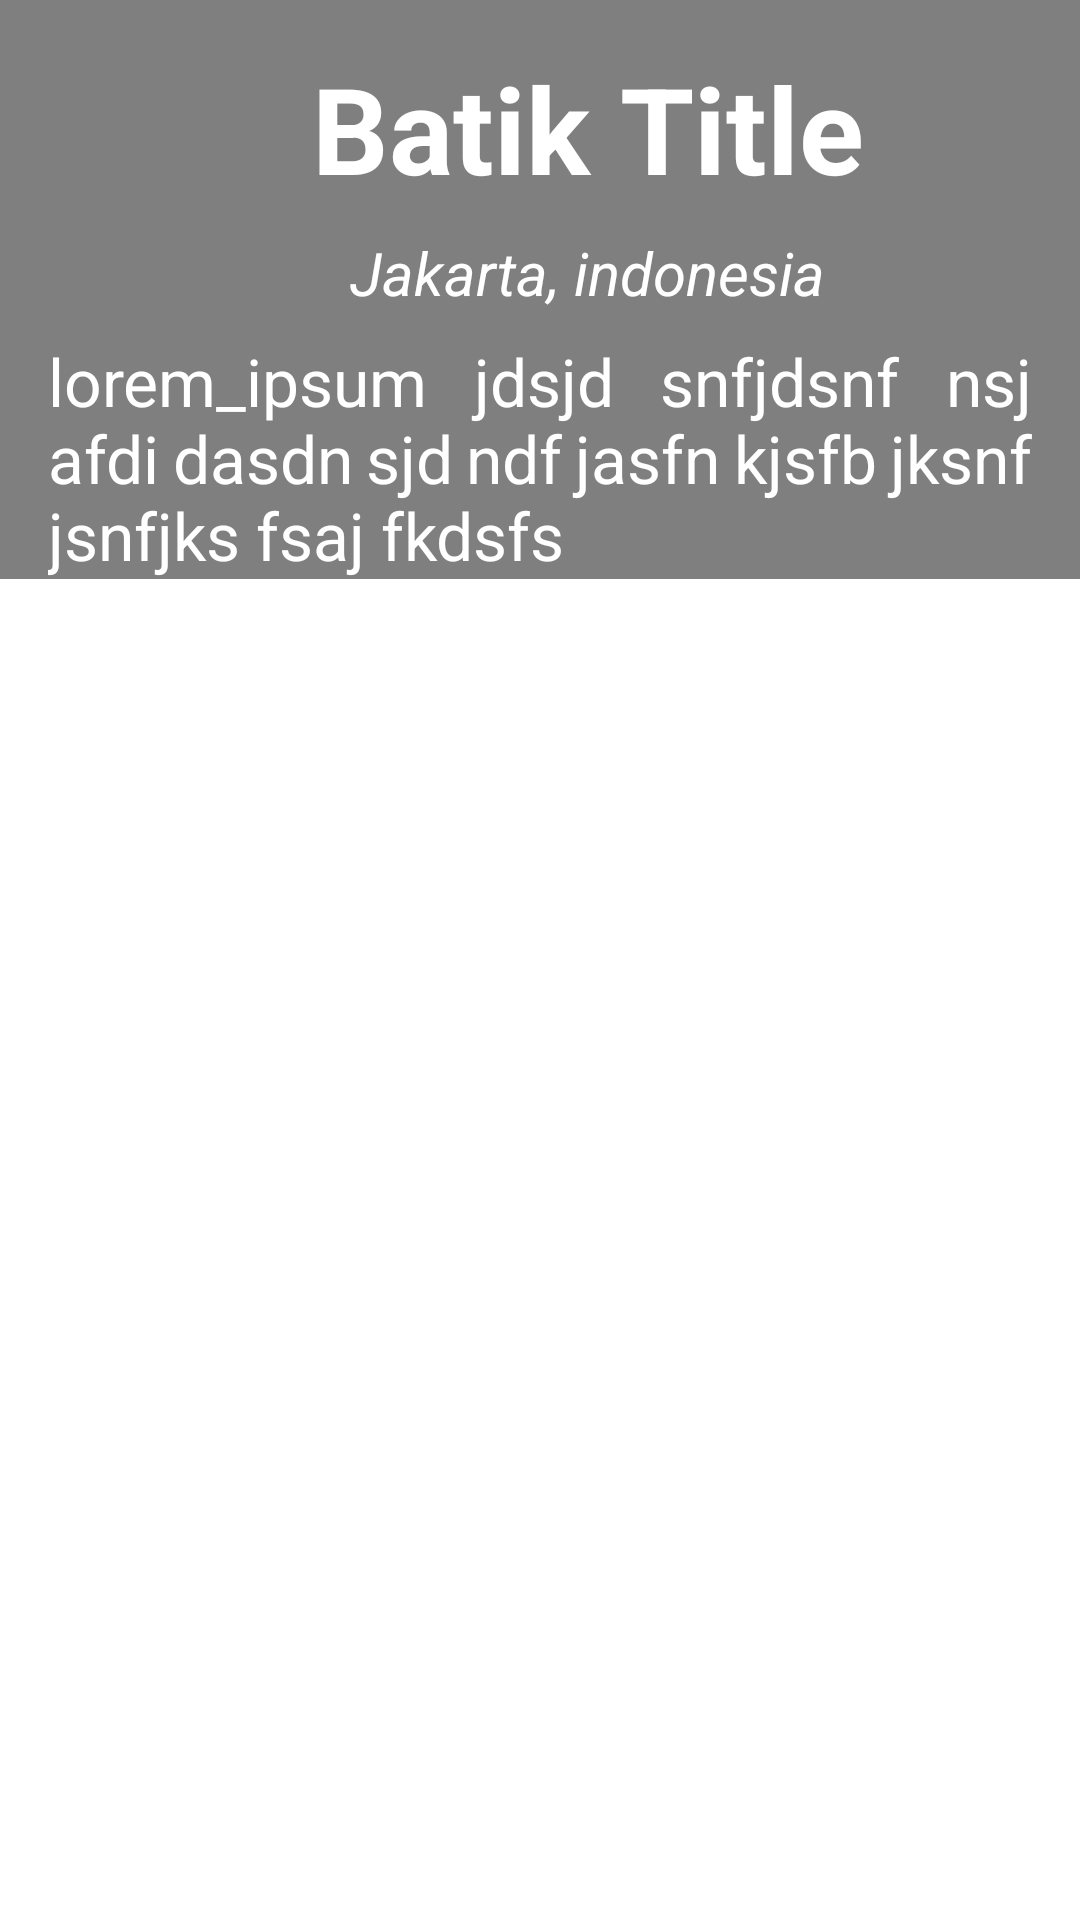

Write the Android layout XML for this screen, with the resource values it uses.
<!-- AndroidManifest.xml: application theme Theme.ProjectCapstone -->
<!-- res/layout/activity_detail.xml -->
<?xml version="1.0" encoding="utf-8"?>

<ScrollView xmlns:android="http://schemas.android.com/apk/res/android"
    xmlns:app="http://schemas.android.com/apk/res-auto"
    xmlns:tools="http://schemas.android.com/tools"
    android:layout_width="match_parent"
    android:layout_height="match_parent"
    tools:context=".detailscan.DetailActivity">

    <FrameLayout
        android:layout_width="match_parent"
        android:layout_height="wrap_content">

        <ImageView
            android:id="@+id/storyView"
            android:layout_width="match_parent"
            android:layout_height="match_parent"
            android:scaleType="centerCrop"
            android:src="@drawable/img"
            android:transitionName="image" />

        <LinearLayout
            android:layout_width="match_parent"
            android:layout_height="match_parent"
            android:orientation="vertical"
            android:gravity="center_vertical|center_horizontal"
            android:background="@drawable/shadow">

            <TextView
                android:id="@+id/username"
                android:layout_width="wrap_content"
                android:layout_height="wrap_content"
                android:layout_marginStart="16dp"
                android:layout_marginTop="16dp"
                android:text="@string/batik_title"
                android:textColor="#FFFFFF"
                android:textSize="40sp"
                android:textStyle="bold"
                android:transitionName="Batik" />

            <TextView
                android:id="@+id/scan_subtitle"
                android:layout_width="wrap_content"
                android:layout_height="wrap_content"
                android:layout_marginStart="16dp"
                android:layout_marginTop="8dp"
                android:text="@string/batik_subtitle"
                android:textColor="@android:color/white"
                android:textSize="20sp"
                android:textStyle="italic"
                android:transitionName="Batik" />

            <TextView
                android:id="@+id/caption"
                android:layout_width="match_parent"
                android:layout_height="wrap_content"
                android:layout_marginStart="16dp"
                android:layout_marginTop="8dp"
                android:layout_marginEnd="16dp"
                android:textSize="22sp"
                android:text="@string/lorem_ipsum"
                android:textColor="@android:color/white"
                android:justificationMode="inter_word" />

        </LinearLayout>

        <ProgressBar
            android:id="@+id/progressBar"
            style="?android:attr/progressBarStyle"
            android:layout_width="wrap_content"
            android:layout_height="wrap_content"
            android:layout_centerInParent="true"
            android:visibility="gone" />

    </FrameLayout>

</ScrollView>
<!-- resources referenced by this layout -->
<resources>
  <!-- drawable shadow (drawable) -->
  <shape xmlns:android="http://schemas.android.com/apk/res/android">
      <gradient
          android:startColor="#80000000"
          android:endColor="#80000000"
          android:angle="270" />
  </shape>
  <string name="batik_subtitle">Jakarta, indonesia</string>
  <string name="batik_title">Batik Title</string>
  <string name="lorem_ipsum">lorem_ipsum jdsjd snfjdsnf nsj afdi dasdn sjd ndf jasfn kjsfb jksnf jsnfjks fsaj fkdsfs</string>
  <style name="Theme.ProjectCapstone" parent="Theme.MaterialComponents.DayNight.DarkActionBar">
          
          <item name="colorPrimary">#185C64</item>
          <item name="colorPrimaryVariant">@color/green</item>
          <item name="colorOnPrimary">@color/white</item>
          
          <item name="colorSecondary">@color/teal_200</item>
          <item name="colorSecondaryVariant">@color/teal_700</item>
          <item name="colorOnSecondary">@color/black</item>
          
          <item name="android:statusBarColor">@color/light_green</item>
          
      </style>
  <color name="green">#41AC74</color>
  <color name="white">#FFFFFFFF</color>
  <color name="teal_200">#FF03DAC5</color>
  <color name="teal_700">#FF018786</color>
  <color name="black">#FF000000</color>
  <color name="light_green">#428B64</color>
</resources>
